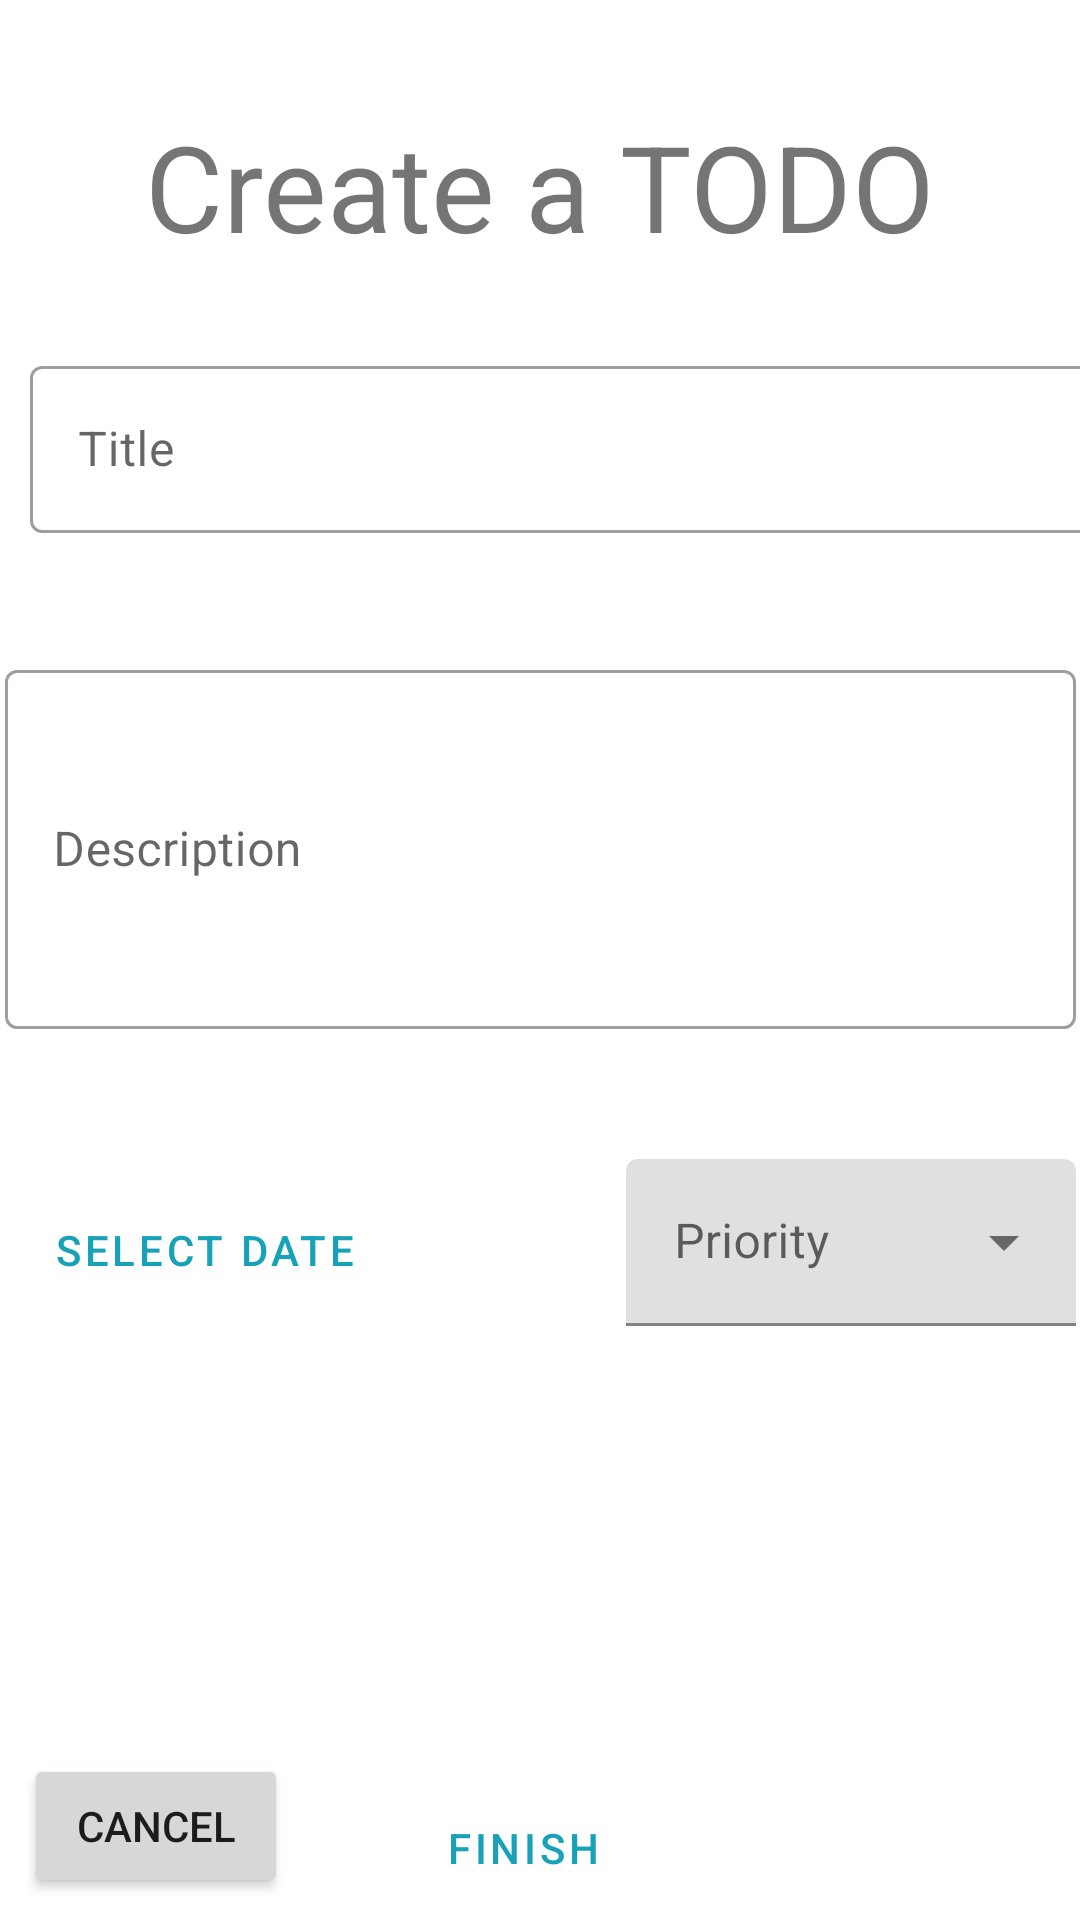

Produce the Android XML layout that renders to this screen, including the resource entries it uses.
<!-- AndroidManifest.xml: application theme AppTheme -->
<!-- res/layout/fragment_add.xml -->
<?xml version="1.0" encoding="utf-8"?>
<androidx.constraintlayout.widget.ConstraintLayout xmlns:android="http://schemas.android.com/apk/res/android"
    xmlns:app="http://schemas.android.com/apk/res-auto"
    xmlns:tools="http://schemas.android.com/tools"
    android:layout_width="wrap_content"
    android:layout_height="wrap_content"
    android:layout_gravity="center">

    <TextView
        android:id="@+id/textView"
        android:layout_width="wrap_content"
        android:layout_height="wrap_content"
        android:text="Create a TODO"
        android:textSize="40sp"
        app:layout_constraintBottom_toBottomOf="parent"
        app:layout_constraintEnd_toEndOf="parent"
        app:layout_constraintStart_toStartOf="parent"
        app:layout_constraintTop_toTopOf="parent"
        app:layout_constraintVertical_bias="0.060000002" />

    <com.google.android.material.textfield.TextInputLayout
        android:id="@+id/addFrag_layout_outlinedTextField_title"
        style="@style/Widget.MaterialComponents.TextInputLayout.OutlinedBox"
        android:layout_width="357dp"
        android:layout_height="wrap_content"
        android:layout_marginLeft="10dp"
        android:layout_marginRight="10dp"
        android:hint="Title"
        app:layout_constraintBottom_toBottomOf="parent"
        app:layout_constraintEnd_toEndOf="parent"
        app:layout_constraintHorizontal_bias="0.0"
        app:layout_constraintStart_toStartOf="parent"
        app:layout_constraintTop_toBottomOf="@+id/textView"
        app:layout_constraintVertical_bias="0.057">

        <com.google.android.material.textfield.TextInputEditText
            android:id="@+id/addfrag_title"
            android:layout_width="match_parent"
            android:layout_height="wrap_content"
            android:maxLength="40" />

    </com.google.android.material.textfield.TextInputLayout>

    <com.google.android.material.textfield.TextInputLayout
        android:id="@+id/addFrag_layout_outlinedTextField_description"
        style="@style/Widget.MaterialComponents.TextInputLayout.OutlinedBox"
        android:layout_width="357dp"
        android:layout_height="125dp"
        android:layout_marginLeft="10dp"
        android:layout_marginRight="10dp"
        android:hint="Description"
        app:layout_constraintBottom_toBottomOf="parent"
        app:layout_constraintEnd_toEndOf="parent"
        app:layout_constraintStart_toStartOf="parent"
        app:layout_constraintTop_toBottomOf="@+id/addFrag_layout_outlinedTextField_title"
        app:layout_constraintVertical_bias="0.120000005">

        <com.google.android.material.textfield.TextInputEditText
            android:id="@+id/addFrag_description"
            android:layout_width="match_parent"
            android:inputType="text"
            android:layout_height="match_parent" />
    </com.google.android.material.textfield.TextInputLayout>

    <com.google.android.material.textfield.TextInputLayout
        android:id="@+id/addFrag_layout_outlinedTextField_priority"
        style="@style/Widget.MaterialComponents.TextInputLayout.FilledBox.ExposedDropdownMenu"
        android:layout_width="150dp"
        android:layout_height="wrap_content"
        android:hint="Priority"
        app:layout_constraintBottom_toBottomOf="parent"
        app:layout_constraintEnd_toEndOf="@+id/addFrag_layout_outlinedTextField_description"
        app:layout_constraintHorizontal_bias="1.0"
        app:layout_constraintStart_toEndOf="@+id/addFrag_button_select_date"
        app:layout_constraintTop_toBottomOf="@+id/addFrag_layout_outlinedTextField_description"
        app:layout_constraintVertical_bias="0.18">

        <AutoCompleteTextView
            android:id="@+id/addFrag_dropdown_priority"
            android:layout_width="match_parent"
            android:layout_height="match_parent"
            android:editable="false"
            android:inputType="none" />

    </com.google.android.material.textfield.TextInputLayout>

    <Button
        android:id="@+id/addFrag_button_select_date"
        style="?attr/materialButtonOutlinedStyle"
        android:layout_width="wrap_content"
        android:layout_height="wrap_content"
        android:text="Select date"
        app:icon="@drawable/image_calendar"
        app:layout_constraintBottom_toBottomOf="parent"
        app:layout_constraintStart_toStartOf="@+id/addFrag_layout_outlinedTextField_description"
        app:layout_constraintTop_toBottomOf="@+id/addFrag_layout_outlinedTextField_description"
        app:layout_constraintVertical_bias="0.19999999" />

    <Button
        android:id="@+id/addFrag_button_create_todo"
        style="?attr/materialButtonOutlinedStyle"
        android:layout_width="wrap_content"
        android:layout_height="wrap_content"
        android:layout_marginTop="20dp"
        android:text="Finish"
        app:layout_constraintBottom_toBottomOf="parent"
        app:layout_constraintEnd_toEndOf="@+id/addFrag_layout_outlinedTextField_description"
        app:layout_constraintHorizontal_bias="0.478"
        app:layout_constraintStart_toStartOf="@+id/addFrag_button_select_date"
        app:layout_constraintTop_toBottomOf="@+id/addFrag_button_select_date"
        app:layout_constraintVertical_bias="1.0" />

    <Button
        android:id="@+id/addFrag_button_cancel"
        android:layout_width="wrap_content"
        android:layout_height="wrap_content"
        android:layout_marginStart="8dp"
        android:text="Cancel"
        app:layout_constraintBottom_toBottomOf="parent"
        app:layout_constraintStart_toStartOf="parent"
        app:layout_constraintTop_toBottomOf="@+id/addFrag_button_select_date"
        app:layout_constraintVertical_bias="0.952" />

</androidx.constraintlayout.widget.ConstraintLayout>
<!-- resources referenced by this layout -->
<resources>
  <style name="AppTheme" parent="Theme.MaterialComponents.Light">
          
          <item name="colorPrimary">@color/colorPrimary</item>
          <item name="colorPrimaryDark">@color/colorPrimaryDark</item>
          <item name="colorAccent">@color/colorAccent</item>
          <item name="materialButtonStyle">@style/Widget.MaterialComponents.Button.OutlinedButton</item>
      </style>
  <color name="colorPrimary">#17a2b8</color>
  <color name="colorPrimaryDark">#007bff</color>
  <color name="colorAccent">#03DAC5</color>
</resources>
